Labelled photos from "processed", an image-classification folder in Yuvrajsinggh22/wheat-disease-detection. The possible labels are: common rust, gray leaf spot, healthy, northern leaf blight.

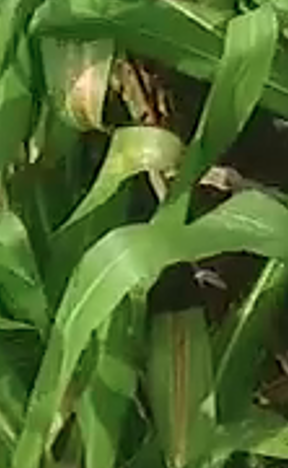
Label: northern leaf blight

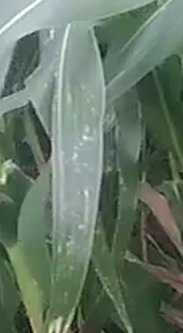
Label: gray leaf spot

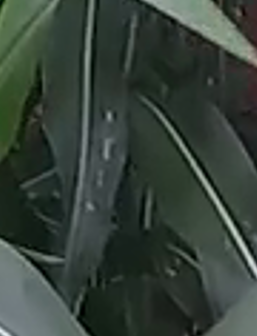
Label: gray leaf spot

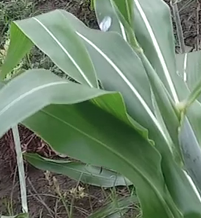
Label: healthy

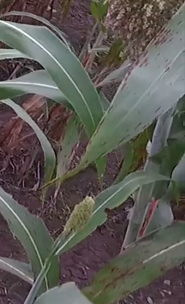
Label: common rust

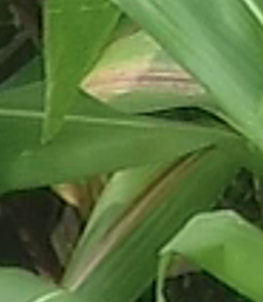
Label: northern leaf blight
